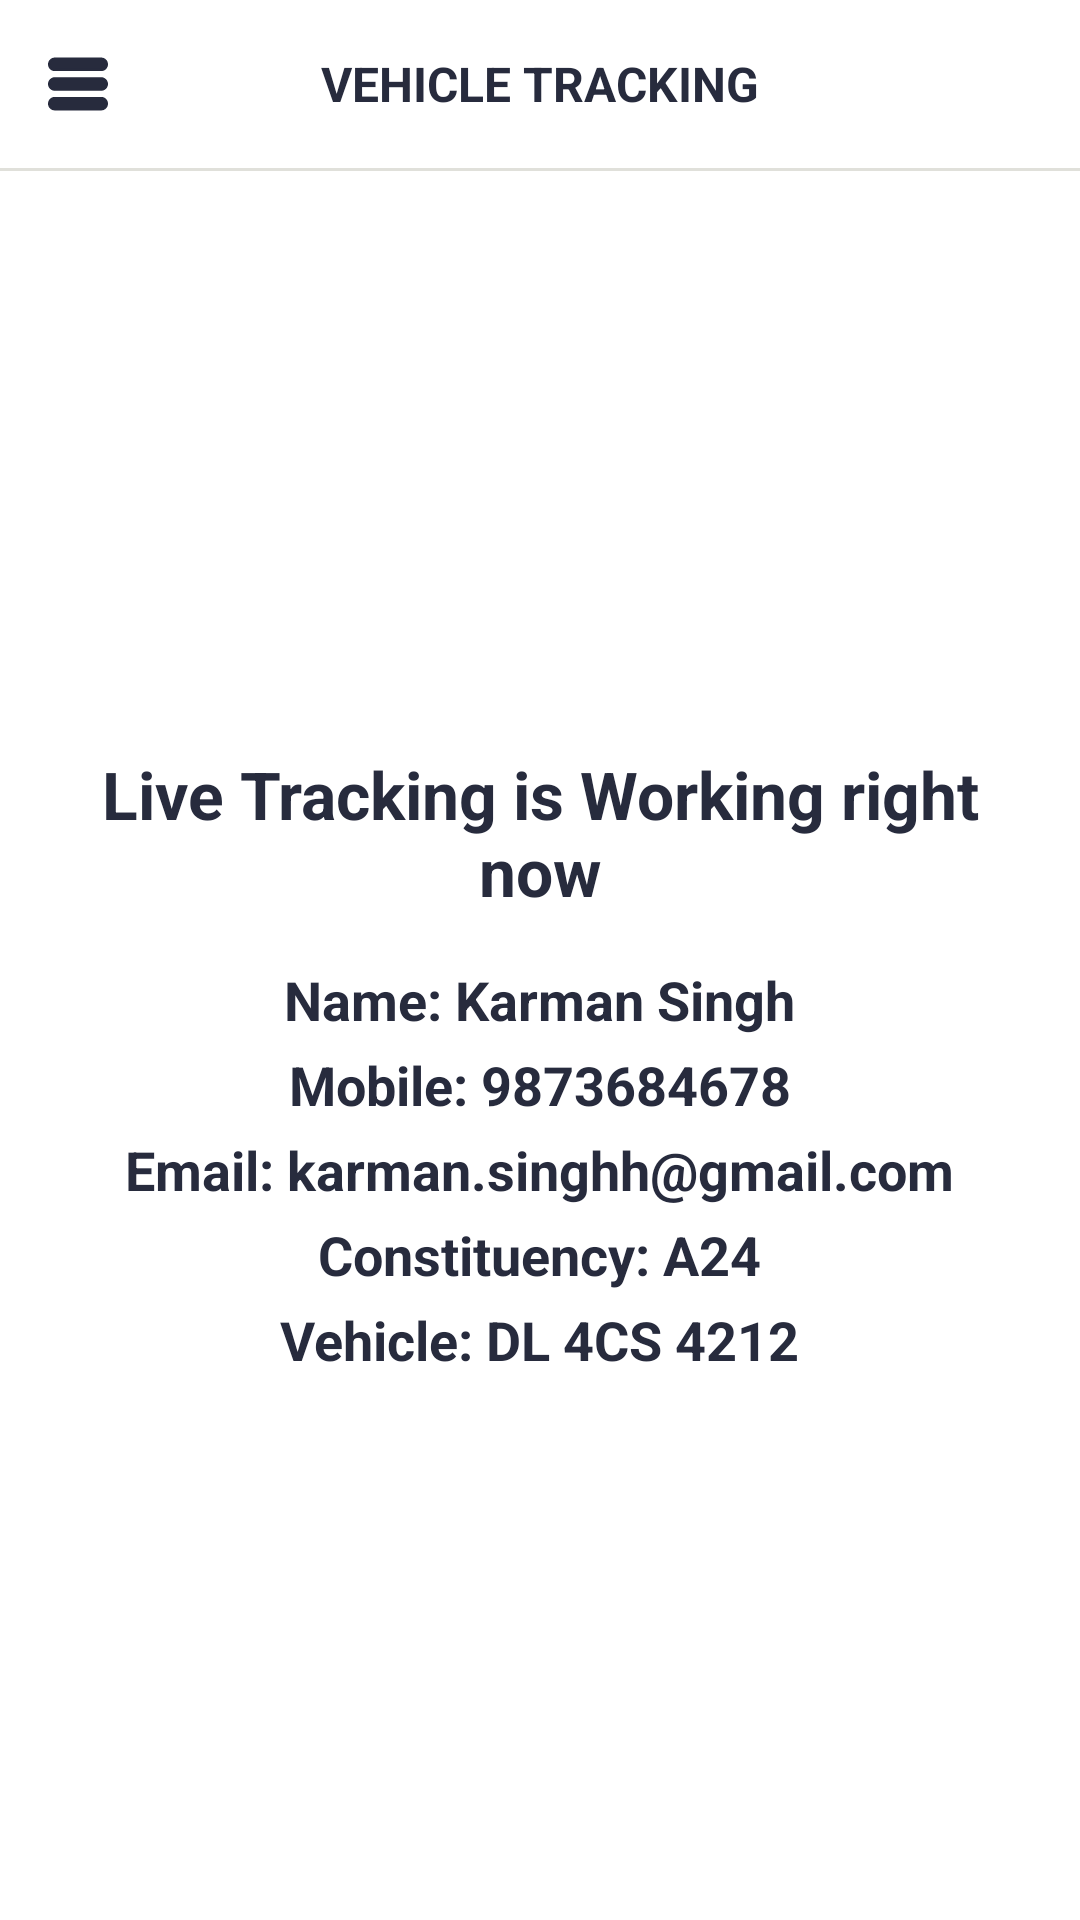

Layout XML and referenced resources for this Android screen:
<!-- AndroidManifest.xml: application theme AppTheme -->
<!-- res/layout/activity_main.xml -->
<?xml version="1.0" encoding="utf-8"?>
<androidx.coordinatorlayout.widget.CoordinatorLayout
    android:id="@+id/clMain"
    xmlns:android="http://schemas.android.com/apk/res/android"
    xmlns:app="http://schemas.android.com/apk/res-auto"
    android:layout_width="match_parent"
    android:layout_height="match_parent"
    android:background="@color/app_background_color"
    android:fitsSystemWindows="true">
    <com.google.android.material.appbar.AppBarLayout
        android:id="@+id/appBar"
        android:layout_width="match_parent"
        android:layout_height="wrap_content"
        android:animateLayoutChanges="true"
        android:theme="@style/AppTheme.AppBarOverlay"
        android:visibility="visible"
        app:elevation="0dp">
        <androidx.appcompat.widget.Toolbar
            android:id="@+id/toolbar1"
            style="@style/Widget.MyApp.ActionBar"
            xmlns:android="http://schemas.android.com/apk/res/android"
            android:layout_width="match_parent"
            android:layout_height="wrap_content"
            android:animateLayoutChanges="true"
            android:background="#ffffff"
            android:theme="@style/Base.ThemeOverlay.AppCompat.Dark"
            app:contentInsetEnd="0dp"
            app:contentInsetLeft="0dp"
            app:contentInsetRight="0dp"
            app:contentInsetStart="0dp"
            app:layout_collapseMode="parallax">
            <RelativeLayout
                android:id="@+id/toolbar_layout"
                android:layout_width="match_parent"
                android:layout_height="wrap_content">
                <RelativeLayout
                    android:id="@+id/rlBack"
                    android:layout_width="wrap_content"
                    android:layout_height="match_parent"
                    android:layout_centerVertical="true">
                    <ImageView
                        android:layout_width="20dp"
                        android:layout_height="20dp"
                        android:layout_alignParentLeft="true"
                        android:layout_alignParentStart="true"
                        android:layout_centerVertical="true"
                        android:layout_margin="@dimen/activity_margin"
                        android:src="@drawable/ic_navigation"
                        android:visibility="visible"/>
                </RelativeLayout>
                <TextView
                    android:id="@+id/tvTitle"
                    android:layout_width="wrap_content"
                    android:layout_height="match_parent"
                    android:layout_centerInParent="true"
                    android:ellipsize="end"
                    android:lines="1"
                    android:maxLines="1"
                    android:text="VEHICLE TRACKING"
                    android:textColor="@color/primary_text"
                    android:textSize="@dimen/text_size_medium"
                    android:textStyle="bold"/>
            </RelativeLayout>
        </androidx.appcompat.widget.Toolbar>
        <View
            android:id="@+id/v1"
            android:layout_width="match_parent"
            android:layout_height="1dp"
            android:layout_alignParentBottom="true"
            android:background="@color/text_color_grey_light2"
            android:visibility="visible"/>
    </com.google.android.material.appbar.AppBarLayout>
    <RelativeLayout
        android:id="@+id/rlMain"
        android:layout_width="match_parent"
        android:layout_height="match_parent"
        android:visibility="visible"
        app:layout_behavior="@string/appbar_scrolling_view_behavior">


        <LinearLayout
            android:layout_width="wrap_content"
            android:layout_height="wrap_content"
            android:layout_centerInParent="true"
            android:orientation="vertical"
            android:weightSum="4.0">
            <TextView
                android:layout_width="wrap_content"
                android:layout_height="wrap_content"
                android:layout_weight="1.0"
                android:text="Live Tracking is Working right now"
                android:textColor="@color/primary_text"
                android:textSize="@dimen/text_size_title"
                android:gravity="center_horizontal"
                android:layout_gravity="center_horizontal"
                android:textStyle="bold"
                android:layout_margin="@dimen/activity_margin"/>
            <TextView
                android:id="@+id/tvUserName"
                android:layout_width="wrap_content"
                android:layout_height="wrap_content"
                android:layout_gravity="center_horizontal"
                android:layout_marginBottom="@dimen/activity_margin_extra_small"
                android:layout_weight="1.0"
                android:text="Name: Karman Singh"
                android:textColor="@color/primary_text"
                android:textSize="@dimen/text_size_large"
                android:textStyle="bold"/>
            <TextView
                android:id="@+id/tvUserMobile"
                android:layout_width="wrap_content"
                android:layout_height="wrap_content"
                android:layout_gravity="center_horizontal"
                android:layout_marginBottom="@dimen/activity_margin_extra_small"
                android:layout_weight="1.0"
                android:text="Mobile: 9873684678"
                android:textColor="@color/primary_text"
                android:textSize="@dimen/text_size_large"
                android:textStyle="bold"/>
            <TextView
                android:id="@+id/tvUserEmail"
                android:layout_width="wrap_content"
                android:layout_height="wrap_content"
                android:layout_gravity="center_horizontal"
                android:layout_marginBottom="@dimen/activity_margin_extra_small"
                android:layout_weight="1.0"
                android:text="Email: karman.singhh@gmail.com"
                android:textColor="@color/primary_text"
                android:textSize="@dimen/text_size_large"
                android:textStyle="bold"/>
            <TextView
                android:id="@+id/tvUserConstituency"
                android:layout_width="wrap_content"
                android:layout_height="wrap_content"
                android:layout_gravity="center_horizontal"
                android:layout_marginBottom="@dimen/activity_margin_extra_small"
                android:layout_weight="1.0"
                android:text="Constituency: A24"
                android:textColor="@color/primary_text"
                android:textSize="@dimen/text_size_large"
                android:textStyle="bold"/>
            <TextView
                android:id="@+id/tvUserVehicleNumber"
                android:layout_width="wrap_content"
                android:layout_height="wrap_content"
                android:layout_gravity="center_horizontal"
                android:layout_marginBottom="@dimen/activity_margin_extra_small"
                android:layout_weight="1.0"
                android:text="Vehicle: DL 4CS 4212"
                android:textColor="@color/primary_text"
                android:textSize="@dimen/text_size_large"
                android:textStyle="bold"/>
        </LinearLayout>
    </RelativeLayout>
</androidx.coordinatorlayout.widget.CoordinatorLayout>
<!-- resources referenced by this layout -->
<resources>
  <color name="app_background_color">#ffffff</color>
  <color name="primary_text">#272b3d</color>
  <color name="text_color_grey_light2">#e0e0da</color>
  <dimen name="activity_margin">16dp</dimen>
  <dimen name="activity_margin_extra_small">4dp</dimen>
  <dimen name="text_size_large">18sp</dimen>
  <dimen name="text_size_medium">16sp</dimen>
  <dimen name="text_size_title">22sp</dimen>
  <!-- drawable ic_navigation: vector/xml drawable (drawable, 2207 chars, omitted) -->
  <style name="AppTheme.AppBarOverlay" parent="ThemeOverlay.AppCompat.ActionBar" />
  <style name="Widget.MyApp.ActionBar" parent="Widget.AppCompat.ActionBar">
          <item name="android:background">@color/primary</item>
          <item name="theme">@style/ThemeOverlay.MyApp.ActionBar</item>
          <item name="popupTheme">@style/ThemeOverlay.AppCompat.Light</item>
      </style>
  <style name="AppTheme" parent="Theme.AppCompat.Light.NoActionBar">
          
          <item name="colorPrimary">@color/primary</item>
          <item name="colorPrimaryDark">@color/primary_dark</item>
          <item name="colorAccent">@color/accent</item>
      </style>
  <color name="primary">#BA0010</color>
  <style name="ThemeOverlay.MyApp.ActionBar" parent="ThemeOverlay.AppCompat.ActionBar">
          <item name="android:textColorHint">@color/text_color_grey_light</item>
          <item name="android:textColorPrimary">@color/text_color_white</item>
          <item name="actionMenuTextColor">@color/text_color_white</item>
      </style>
  <color name="primary_dark">#a90311</color>
  <color name="accent">#a90311</color>
  <color name="text_color_grey_light">#bebebe</color>
  <color name="text_color_white">#ffffff</color>
</resources>
